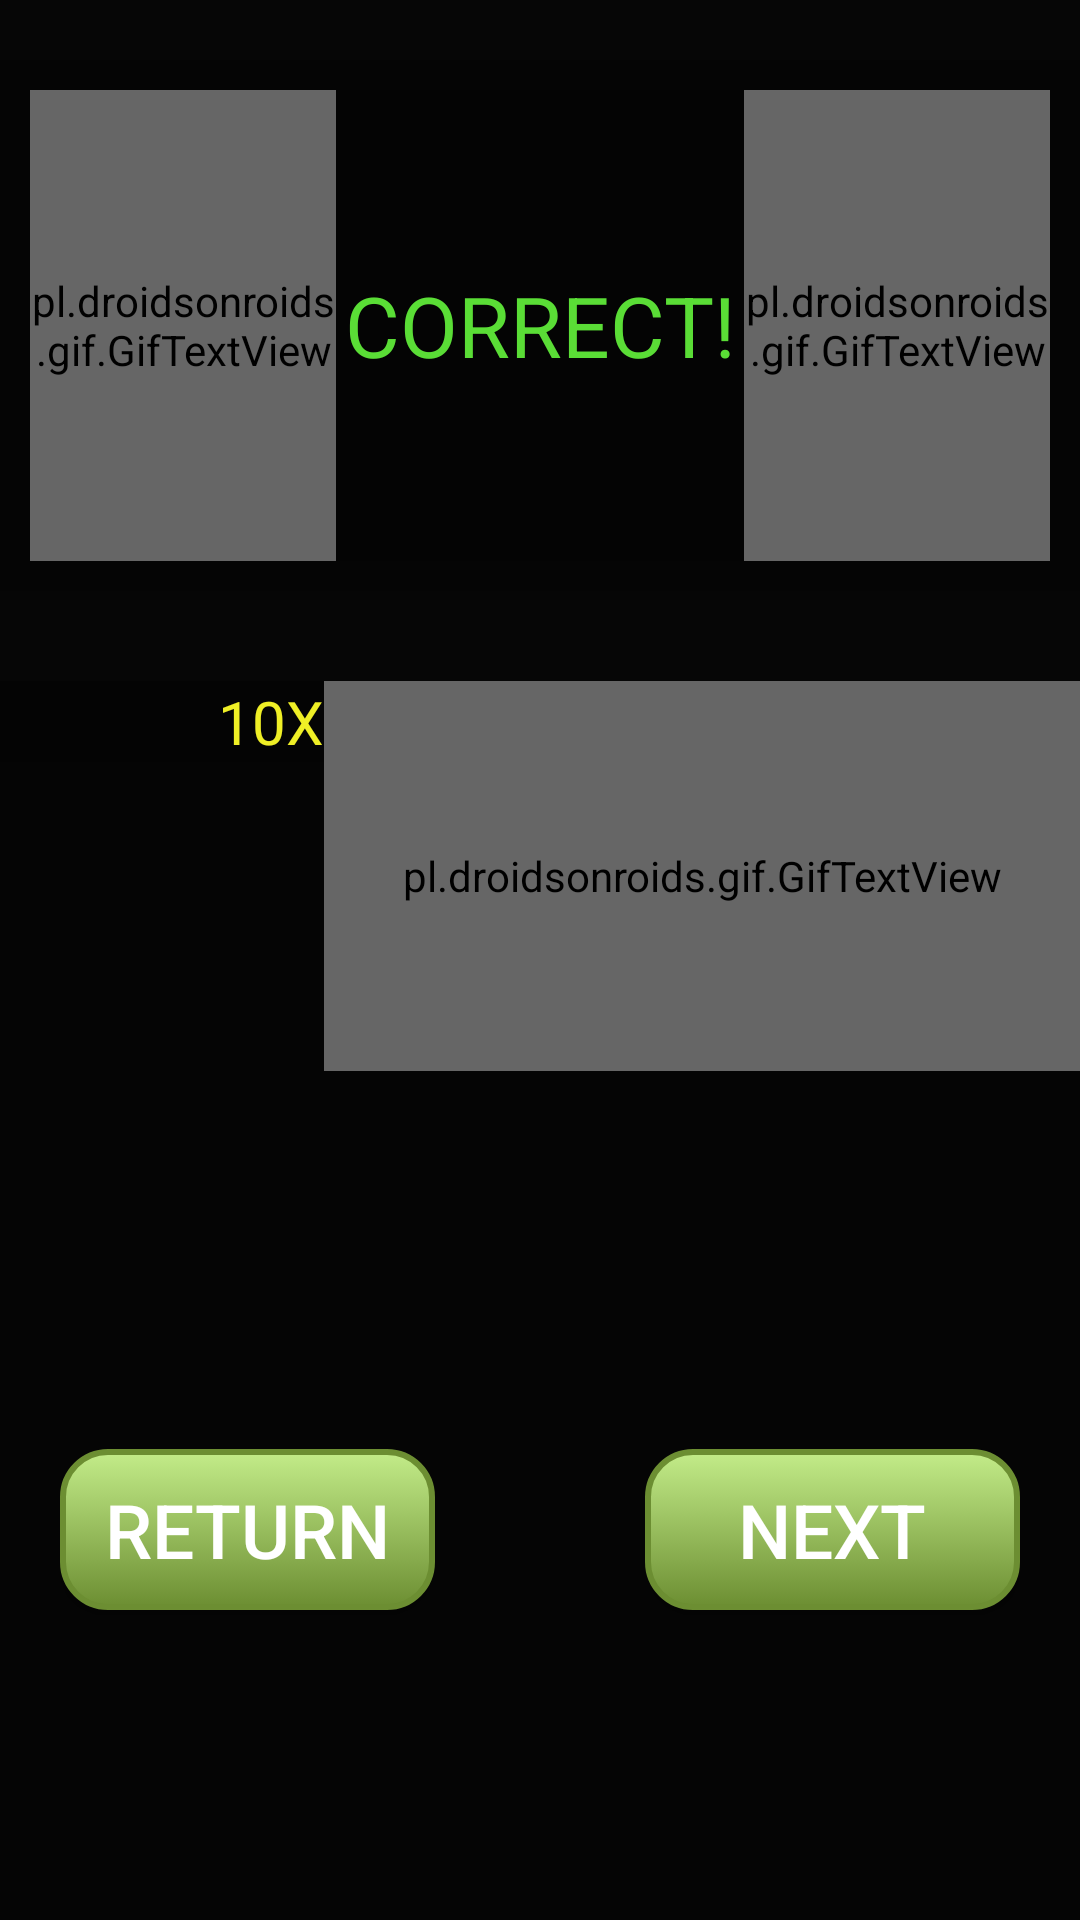

Write the Android layout XML for this screen, with the resource values it uses.
<!-- AndroidManifest.xml: activity theme Theme.AppCompat.winTransition -->
<!-- res/layout/win_transition.xml -->
<?xml version="1.0" encoding="utf-8"?>
<LinearLayout xmlns:android="http://schemas.android.com/apk/res/android"
    android:layout_width="match_parent" android:layout_height="match_parent"
    android:background="@color/colorBlack"
    android:orientation="vertical">


    <LinearLayout
        android:layout_width="match_parent"
        android:layout_height="0dp"
        android:layout_weight="0.30"
        android:layout_marginTop="20dp"
        android:orientation="horizontal"
        android:id="@+id/puzzleSolvedBar"
        android:padding="10dp">

        <pl.droidsonroids.gif.GifTextView
            android:layout_width="0dp"
            android:layout_height="match_parent"
            android:layout_weight="0.30"
            android:background="@drawable/winanimation" />

        <TextView
            android:text="@string/puzzle_solved"
            android:layout_width="0dp"
            android:layout_height="match_parent"
            android:gravity="center"
            android:layout_weight="0.40"
            android:id="@+id/textView_puzzleSolved"
            android:textSize="28sp"
            android:textColor="@color/colorCorrectPuzzle"/>

        <pl.droidsonroids.gif.GifTextView
            android:layout_width="0dp"
            android:layout_height="match_parent"
            android:layout_weight="0.30"
            android:background="@drawable/winanimation" />

    </LinearLayout>

    <LinearLayout
        android:layout_width="match_parent"
        android:layout_height="0dp"
        android:layout_weight="0.40"
        android:layout_marginTop="30dp"
        android:orientation="horizontal">

        <TextView
            android:layout_width="0dp"
            android:layout_height="wrap_content"
            android:layout_weight="0.30"
            android:gravity="end"
            android:text="@string/winningCoins"
            android:textColor="@color/colorGold"
            android:textSize="20sp" />

        <pl.droidsonroids.gif.GifTextView
            android:layout_width="0dp"
            android:layout_height="130dp"
            android:layout_weight="0.70"
            android:background="@drawable/gold_coins_chest"
            android:gravity="start" />
    </LinearLayout>

    <LinearLayout
        android:layout_width="match_parent"
        android:layout_height="0dp"
        android:layout_weight="0.30"
        android:orientation="horizontal"
        android:padding="20dp">

        <Button
            android:layout_width="0dp"
            android:layout_height="wrap_content"
            android:layout_weight="0.50"
            android:background="@drawable/button_rounded_corners_gradient"
            android:padding="10dp"
            android:text="@string/returnbutton"
            android:textSize="25sp"
            android:textColor="@color/colorWhite"
            android:onClick="returnButtonFunction"
            android:id="@+id/return_Button"/>

        <Button
            android:layout_width="0dp"
            android:layout_height="wrap_content"
            android:layout_weight="0.50"
            android:background="@drawable/button_rounded_corners_gradient"
            android:layout_marginStart="70dp"
            android:padding="10dp"
            android:text="@string/next"
            android:textSize="25sp"
            android:textColor="@color/colorWhite"
            android:onClick="NextLevelFunction"/>

    </LinearLayout>

</LinearLayout>
<!-- resources referenced by this layout -->
<resources>
  <color name="colorBlack">#060606</color>
  <color name="colorCorrectPuzzle">#5add36</color>
  <color name="colorGold">#efef26</color>
  <color name="colorWhite">#ffffff</color>
  <!-- drawable button_rounded_corners_gradient (drawable) -->
  <?xml version="1.0" encoding="utf-8"?>
  <selector xmlns:android="http://schemas.android.com/apk/res/android">
  
  <item>
      <shape android:shape="rectangle">
          
          <gradient
              android:type="linear"
              android:startColor="#6c8e32"
              android:endColor="#c3ec89"
              android:angle="90"
              android:gradientRadius="90"
              />
          
          <stroke android:color="#6c8e32" android:width="2dp" />
          
          <corners android:radius="15dp"/>
      </shape>
  </item>
  </selector>
  <!-- drawable winanimation (drawable) -->
  <?xml version="1.0" encoding="utf-8"?>
  <animation-list
      android:oneshot="false"
      xmlns:android="http://schemas.android.com/apk/res/android">
  
      <item android:drawable="@drawable/firework" android:duration="550"/>
      <item android:drawable="@drawable/firework" android:duration="550"/>
      <item android:drawable="@drawable/firework" android:duration="550"/>
  
  </animation-list>
  <string name="next">NEXT</string>
  <string name="puzzle_solved">CORRECT!</string>
  <string name="returnbutton">RETURN</string>
  <string name="winningCoins">10X</string>
  <style name="Theme.AppCompat.winTransition" parent="Theme.AppCompat.NoActionBar">
          <item name="android:background">#33000000</item> 
          <item name="android:windowNoTitle">true</item>
          <item name="android:windowBackground">@android:color/transparent</item>
          <item name="android:colorBackgroundCacheHint">@null</item>
          <item name="android:windowIsTranslucent">true</item>
          <item name="android:windowAnimationStyle">@android:style/Animation</item>
      </style>
</resources>
